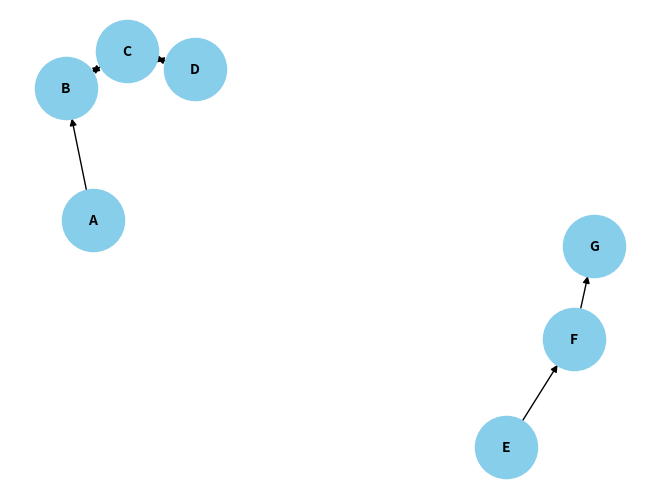
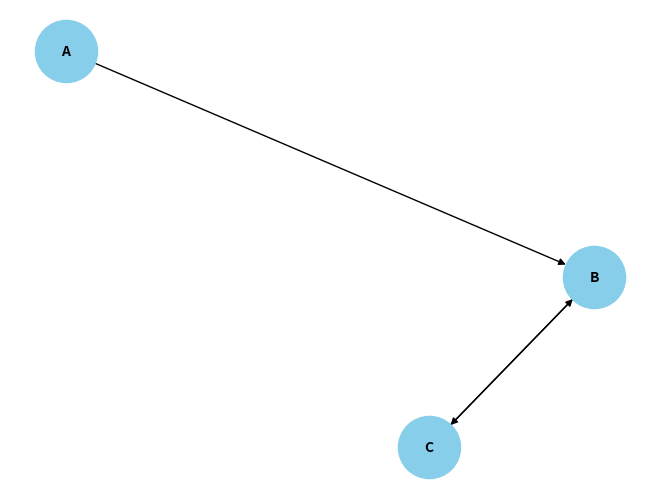
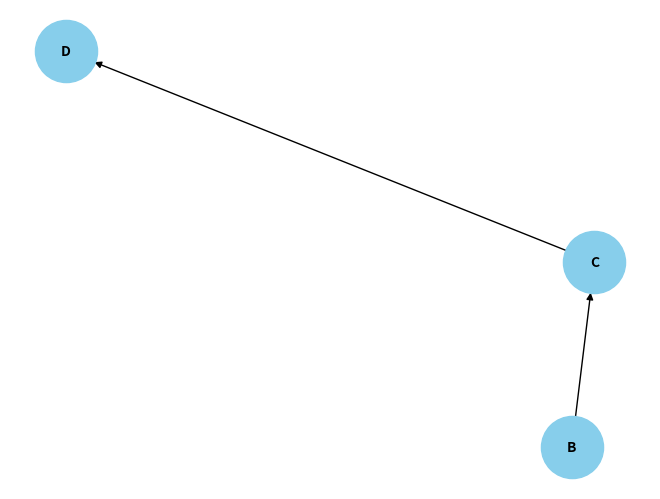
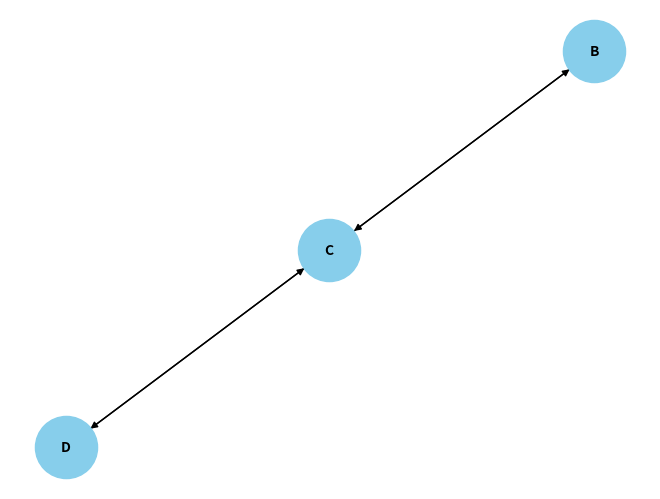

Write the Python code that produced these figures, in order.
import pandas as pd
import networkx as nx
import matplotlib.pyplot as plt
from io import StringIO

# Function to generate lineage visualization for the feed
def visualize_lineage(G):
    pos = nx.spring_layout(G)
    nx.draw(G, pos, with_labels=True, node_size=2000, node_color='skyblue', font_size=10, font_weight='bold', arrows=True)
    plt.show()


# Example main graph
G = nx.DiGraph()
edges = [("A", "B"), ("B", "C"), ("C", "D"), ("E", "F"), ("F", "G"),("D","C"),("C","B")]
G.add_edges_from(edges)
G.nodes["B"]["ait"]="GRA1"
G.nodes["D"]["ait"]="GRA2"
G.nodes["E"]["ait"]="GRA3"
print("G")
print("B - {}, D - {}, E - {}".format(G.nodes["B"]["ait"],G.nodes["D"]["ait"],G.nodes["E"]["ait"]))

# Define the nodes for the subgraph
nodes_to_extract = ["A", "B", "C"]

# Extract the subgraph
subgraph = G.subgraph(nodes_to_extract)
print("subgraph")
print("B - {}, D - {}, E - {}".format(G.nodes["B"]["ait"],G.nodes["D"]["ait"],G.nodes["E"]["ait"]))

# Print the edges of the subgraph
#print("Subgraph edges:", subgraph.edges())

visualize_lineage(G)

visualize_lineage(subgraph)

subgraph2 = nx.bfs_tree(G,"B")
print("subgraph2")
print("B - {}, D - {}, E - {}".format(G.nodes["B"]["ait"],G.nodes["D"]["ait"],G.nodes["E"]["ait"]))
visualize_lineage(subgraph2)

subgraph3 = G.subgraph(list(subgraph2.nodes()))
print("subgraph3")
print("B - {}, D - {}, E - {}".format(G.nodes["B"]["ait"],G.nodes["D"]["ait"],G.nodes["E"]["ait"]))
visualize_lineage(subgraph3)
